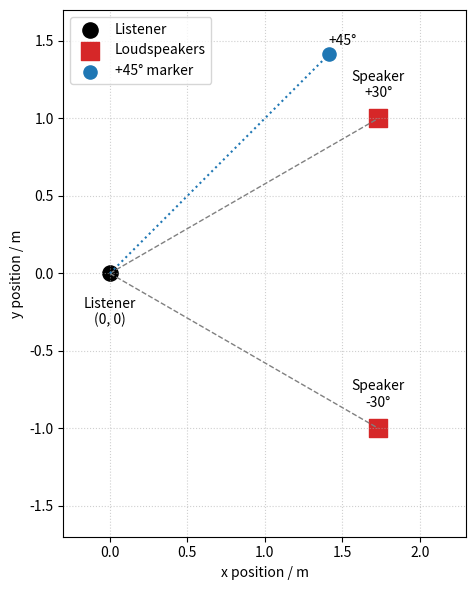

This figure's Python source:
import numpy as np
import matplotlib.pyplot as plt

# Geometry parameters
radius = 2.0  # metres
speaker_angles_deg = [-30, 30]
single_marker_angle_deg = 45

# Convert angles to radians
speaker_angles_rad = np.deg2rad(speaker_angles_deg)
single_marker_angle_rad = np.deg2rad(single_marker_angle_deg)

# Speaker coordinates
speaker_x = radius * np.cos(speaker_angles_rad)
speaker_y = radius * np.sin(speaker_angles_rad)

# Single marker coordinates at +45 degrees
marker_x = radius * np.cos(single_marker_angle_rad)
marker_y = radius * np.sin(single_marker_angle_rad)

# Create figure
fig, ax = plt.subplots(figsize=(7, 6))

# Plot listener
ax.scatter(0, 0, s=120, c="black", marker="o", label="Listener")
ax.text(0, -0.15, "Listener\n(0, 0)", ha="center", va="top")

# Plot loudspeakers
ax.scatter(speaker_x, speaker_y, s=180, c="tab:red", marker="s", label="Loudspeakers")
for angle, x, y in zip(speaker_angles_deg, speaker_x, speaker_y):
    ax.text(x, y + 0.12, f"Speaker\n{angle:+d}°", ha="center", va="bottom")

# Plot single marker at +45 degrees
ax.scatter(marker_x, marker_y, s=90, c="tab:blue", marker="o", zorder=3, label="+45° marker")
ax.text(marker_x * 1.06, marker_y * 1.06, f"{single_marker_angle_deg:+d}°", ha="center", va="center", fontsize=10)

# Draw radial guide lines to speakers and marker
for x, y in zip(speaker_x, speaker_y):
    ax.plot([0, x], [0, y], color="gray", linestyle="--", linewidth=1)
ax.plot([0, marker_x], [0, marker_y], color="tab:blue", linestyle=":", linewidth=1.5)

# Formatting
ax.set_aspect("equal", adjustable="box")
ax.set_xlabel("x position / m")
ax.set_ylabel("y position / m")
# ax.set_title("Listener, Loudspeakers, and +45° Marker")
ax.grid(True, linestyle=":", alpha=0.6)
ax.legend(loc="upper left")

# Set limits with some padding
padding = 0.3
ax.set_xlim( - padding, radius + padding)
ax.set_ylim(-radius + padding, radius - padding)

plt.tight_layout()
plt.show()
